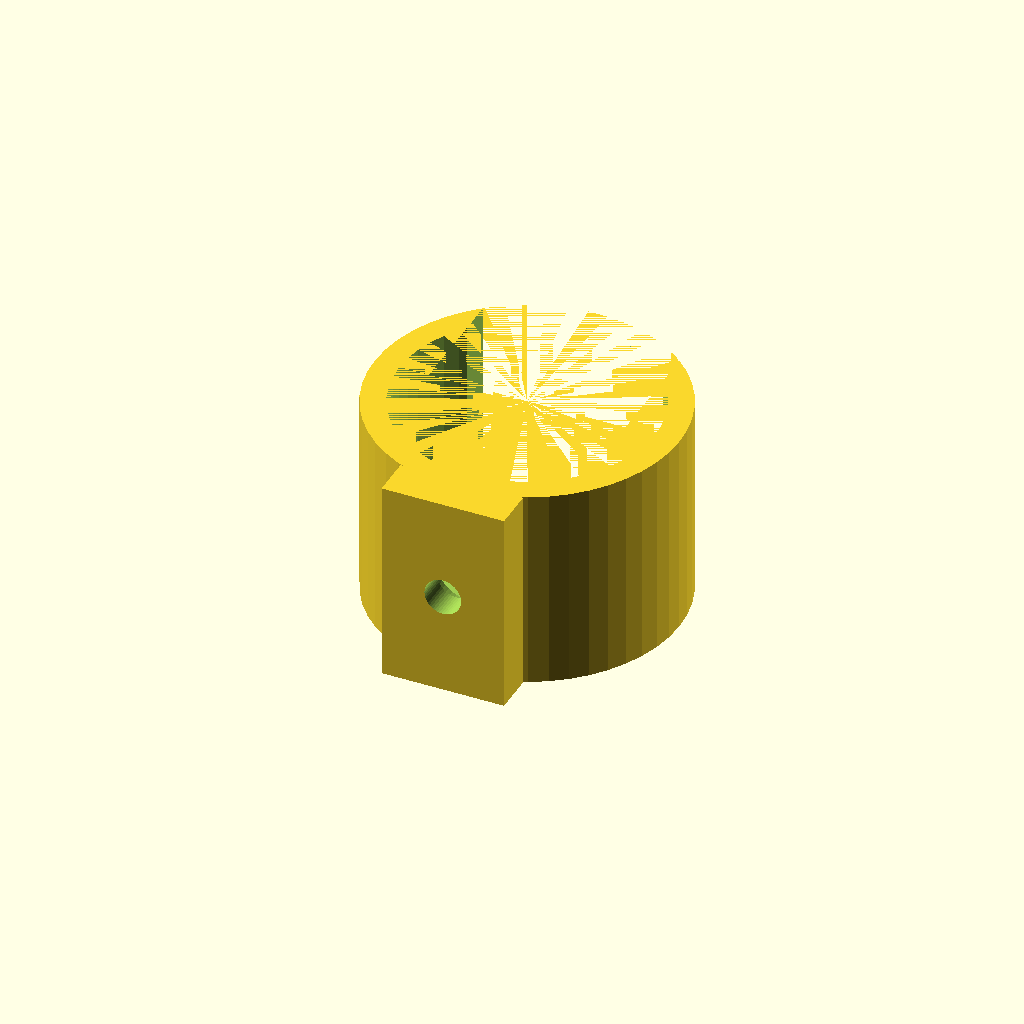
Cell 1 — every parameter at its default value.
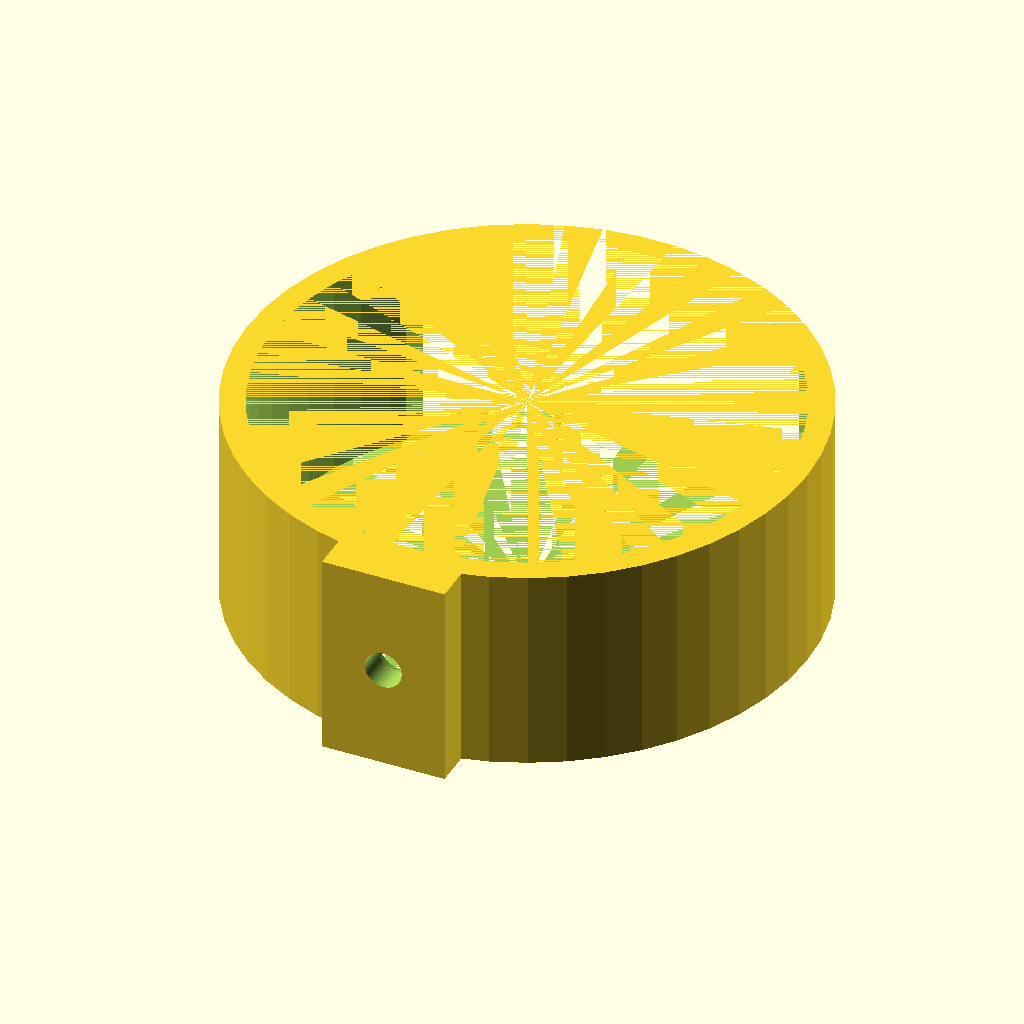
Cell 2 — innendurchmesser set to 62.5, the other parameters unchanged.
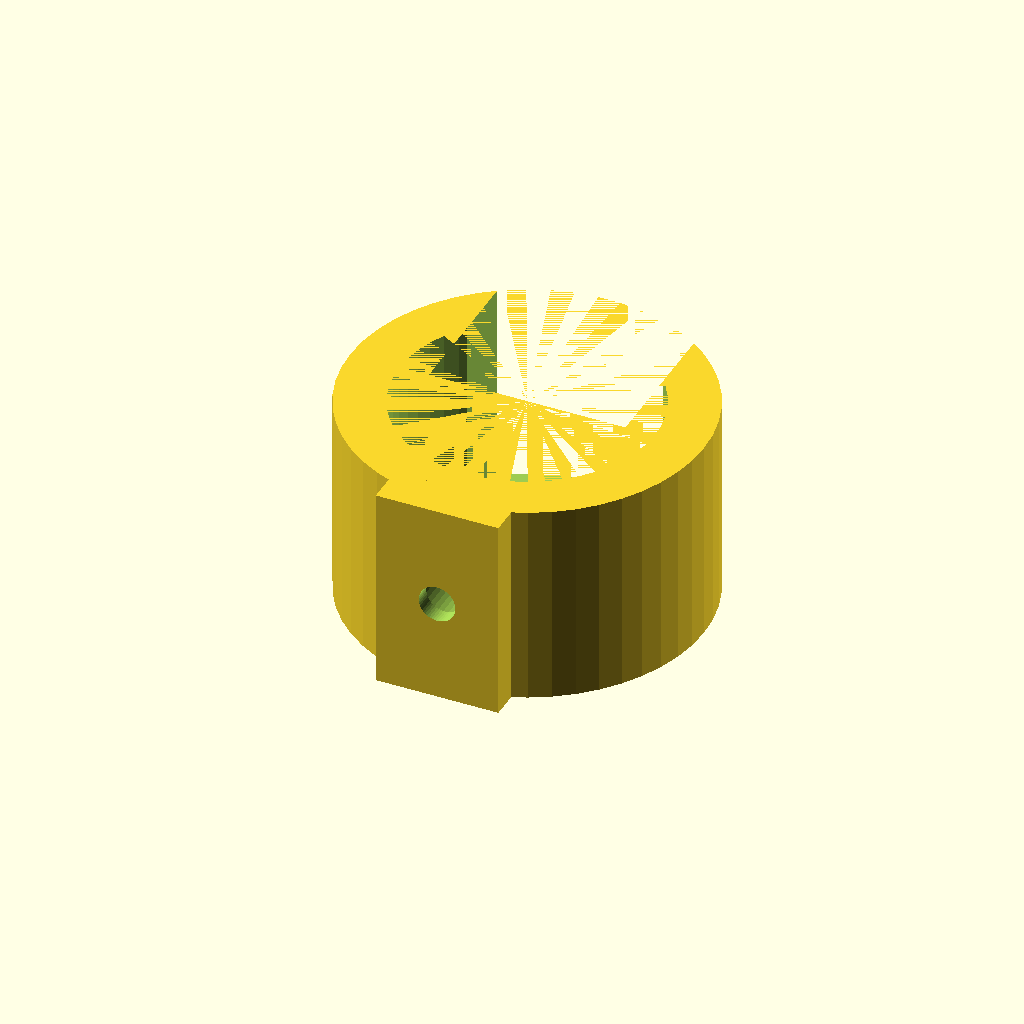
Cell 3 — wandstaerke set to 6, the other parameters unchanged.
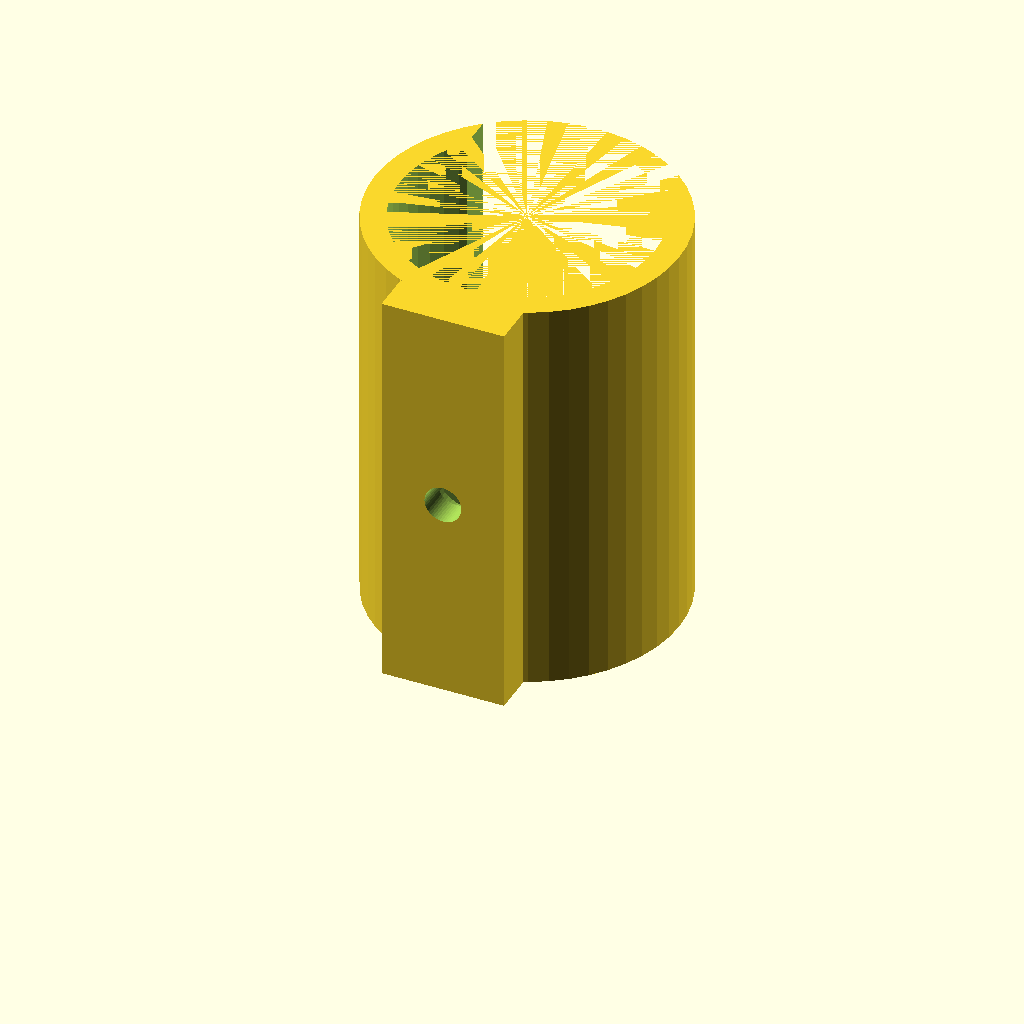
Cell 4: breite = 50 (everything else at default).
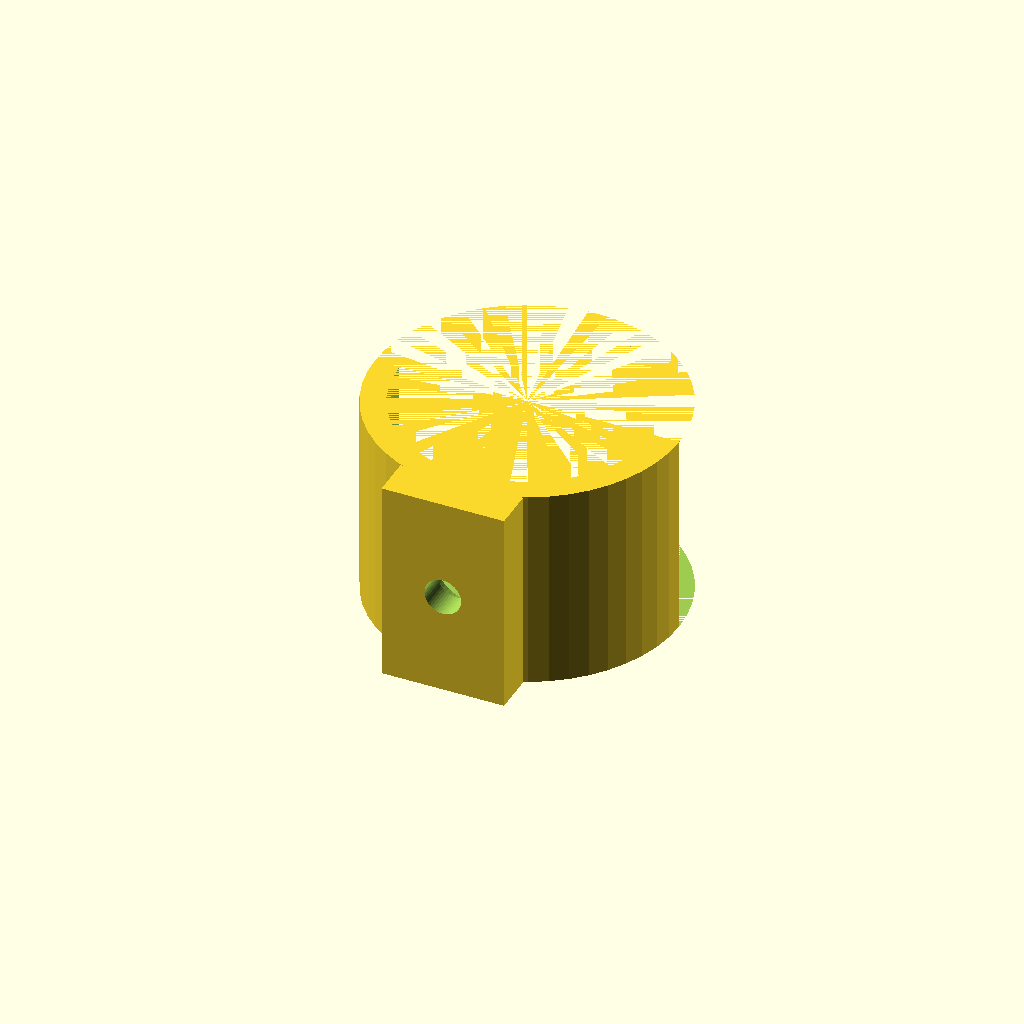
Cell 5 — oeffnung set to 1.54, the other parameters unchanged.
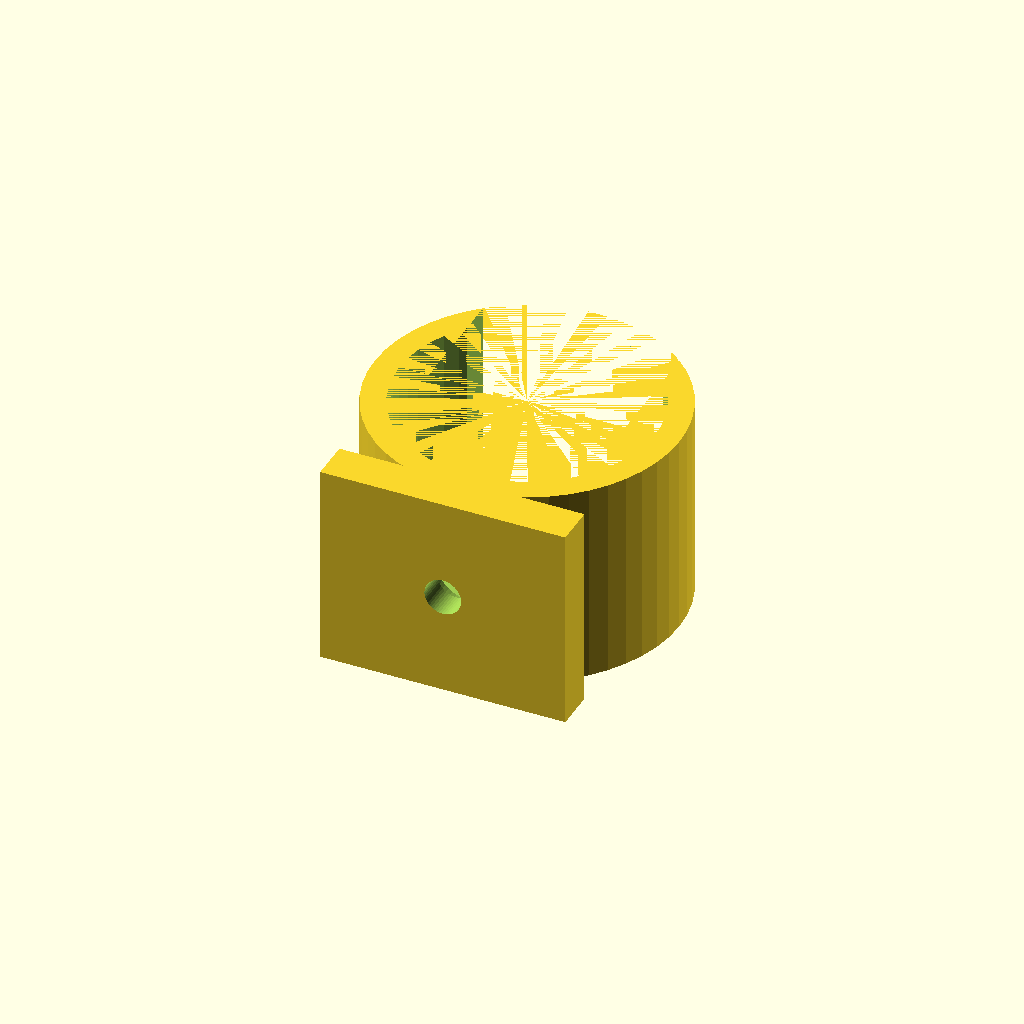
Cell 6: the same model with flanschbreite = 30.
One fixed orthographic camera (rotation 55°, 0°, 25°; colour scheme Cornfield) for every cell.
Source of the model, inputs/thingiverse/thing-2968667/files/Klemme_universal.scad:
//Clamp for the mount for WLANThermo Nano, Mini, MiniV2
//Fully configurable
//(c)Armin Thinnes, Juni 2018
//Find more about the fine BBQ-thermometre at https://www.wlanthermo/de and visit the forum: https://forum.wlanthermo.de




innendurchmesser=31.25; //inner diametre, 31.25 for Napoleon handle, 25 for Weber kettle-leg
wandstaerke=3; //wallthickness
breite=25; //clamp-width
oeffnung=0.77; // percentage of diameter for the opening
flanschbreite=15; //width of flansch
flanschhoehe=5; //thickness of flansch, make sure it is > wandstaerke/2

aussendurchmesser=2*wandstaerke+innendurchmesser;
$fn=50;

module ring() {
difference(){
    cylinder (d=aussendurchmesser,h=breite);
    cylinder (d=innendurchmesser,h=breite);
    translate ([-oeffnung*innendurchmesser/2,0,0]) cube([oeffnung*innendurchmesser,aussendurchmesser,breite]);
}
}
module ring_plus(){
    ring();
    translate([-flanschbreite/2,-(innendurchmesser/2+flanschhoehe+wandstaerke/2),0]) cube([flanschbreite,flanschhoehe,breite]);
};
difference(){
    ring_plus();
    translate ([0,0,breite/2]) rotate([90,0,0]) cylinder(d=4.5, h=innendurchmesser/2+wandstaerke+flanschhoehe);
    translate ([0,0,breite/2]) rotate([90,0,0]) cylinder(d=9, h=innendurchmesser/2 + wandstaerke);
};
Customizer parameters (derived from the source; name, type, default, range or options):
innendurchmesser: number, default 31.25
wandstaerke: number, default 3
breite: number, default 25
oeffnung: number, default 0.77
flanschbreite: number, default 15
flanschhoehe: number, default 5
